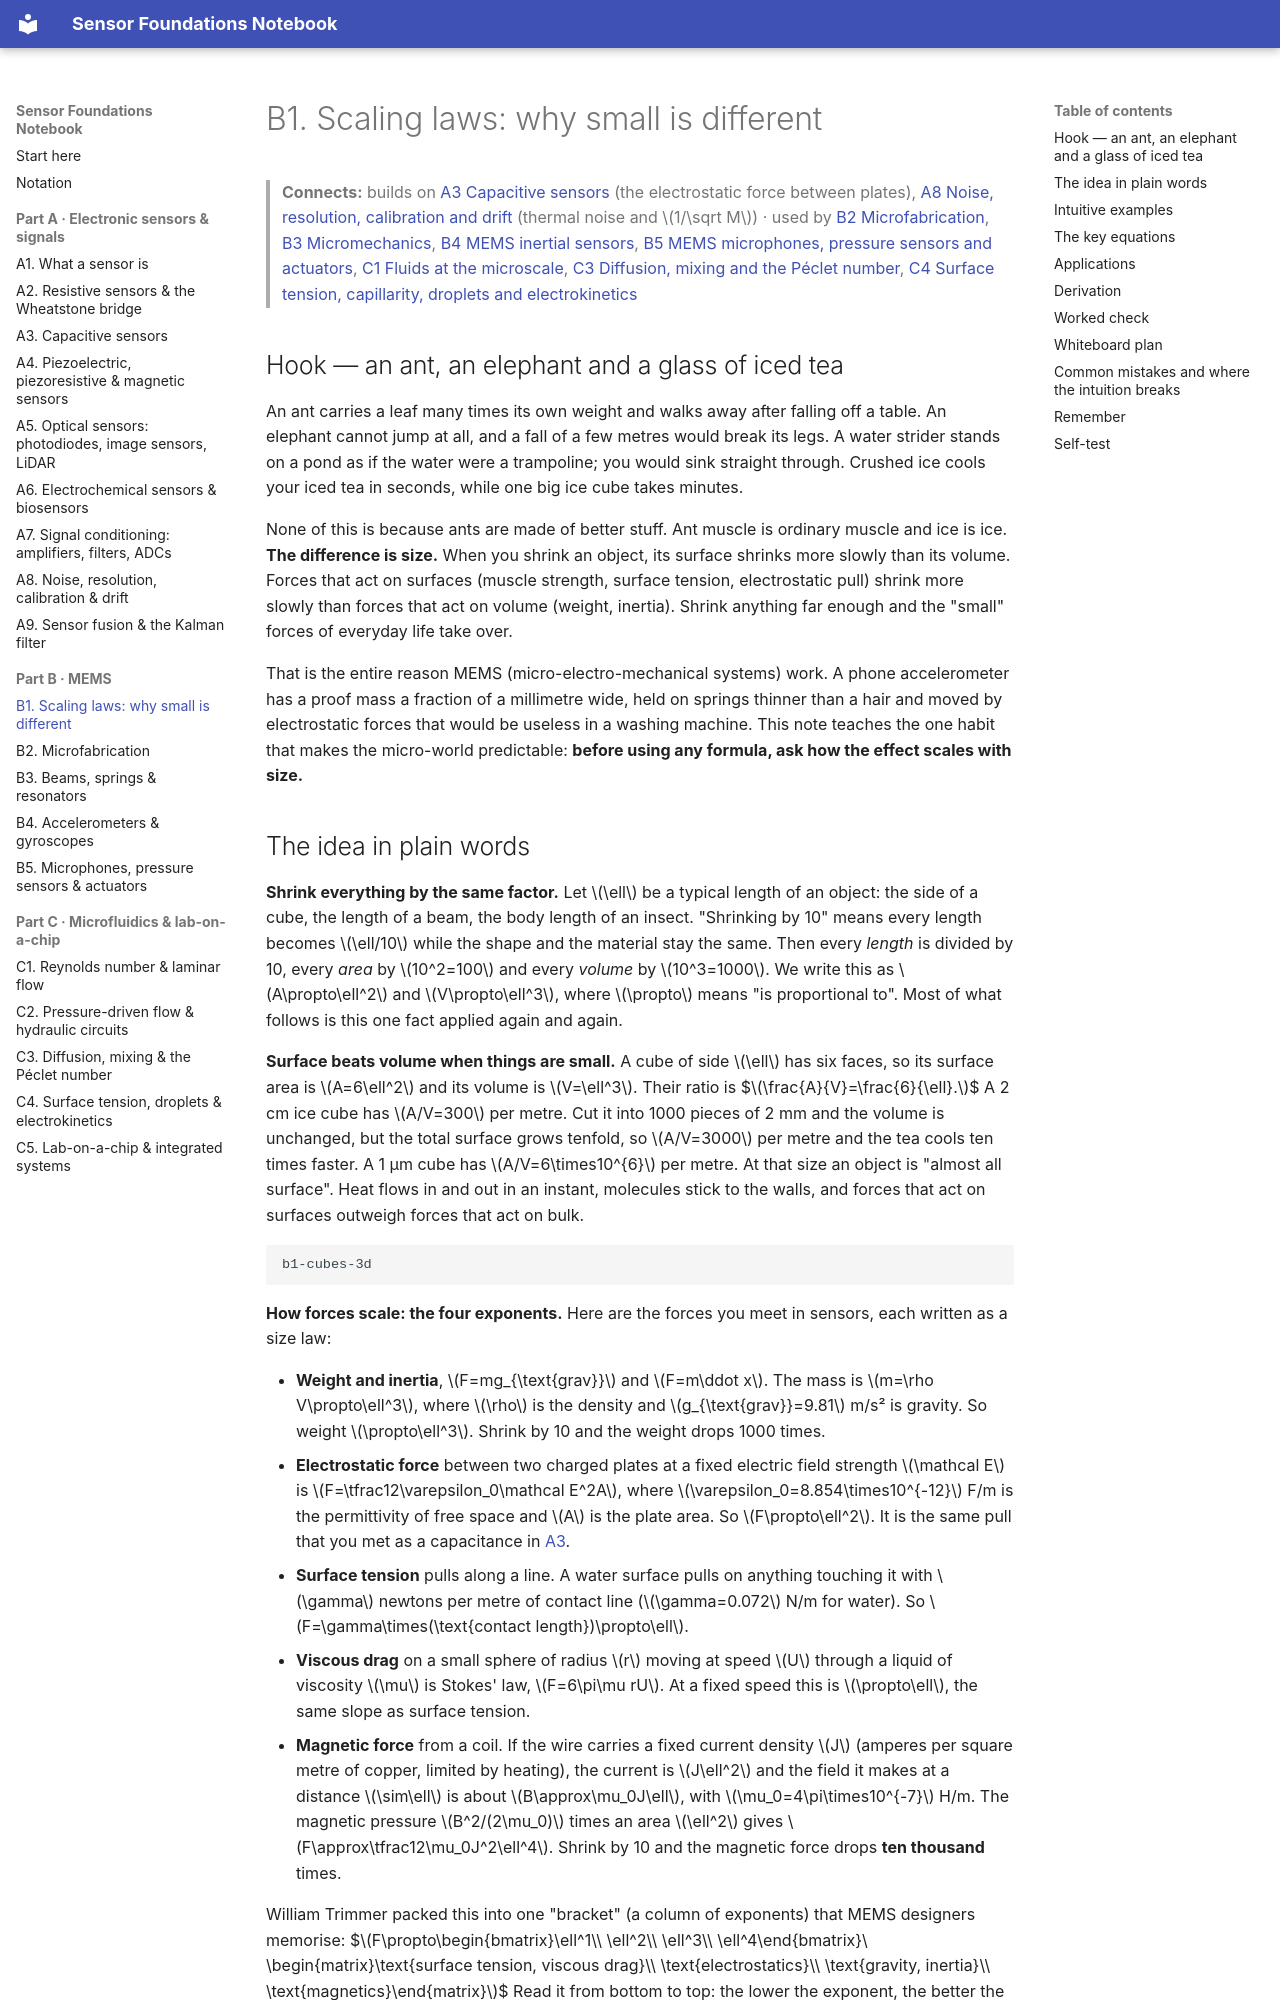

repository: znjubery/Sensor-Foundation · page: B1-scaling-laws-why-small-is-different/index.html · generator: mkdocs

# B1. Scaling laws: why small is different

> **Connects:** builds on [A3 Capacitive sensors](A3-capacitive-sensors.md) (the electrostatic force between plates), [A8 Noise, resolution, calibration and drift](A8-noise-resolution-calibration-and-drift.md) (thermal noise and $1/\sqrt M$) · used by [B2 Microfabrication](B2-microfabrication-lithography-etching-deposition.md), [B3 Micromechanics](B3-micromechanics-beams-springs-and-resonators.md), [B4 MEMS inertial sensors](B4-mems-inertial-sensors-accelerometers-and-gyroscopes.md), [B5 MEMS microphones, pressure sensors and actuators](B5-mems-microphones-pressure-sensors-and-actuators.md), [C1 Fluids at the microscale](C1-fluids-at-the-microscale-reynolds-number-and-laminar-flow.md), [C3 Diffusion, mixing and the Péclet number](C3-diffusion-mixing-and-the-peclet-number.md), [C4 Surface tension, capillarity, droplets and electrokinetics](C4-surface-tension-capillarity-droplets-and-electrokinetics.md)

## Hook — an ant, an elephant and a glass of iced tea

An ant carries a leaf many times its own weight and walks away after falling off a table. An elephant cannot jump at
all, and a fall of a few metres would break its legs. A water strider stands on a pond as if the water were a
trampoline; you would sink straight through. Crushed ice cools your iced tea in seconds, while one big ice cube takes
minutes.

None of this is because ants are made of better stuff. Ant muscle is ordinary muscle and ice is ice. **The difference
is size.** When you shrink an object, its surface shrinks more slowly than its volume. Forces that act on surfaces
(muscle strength, surface tension, electrostatic pull) shrink more slowly than forces that act on volume (weight,
inertia). Shrink anything far enough and the "small" forces of everyday life take over.

That is the entire reason MEMS (micro-electro-mechanical systems) work. A phone accelerometer has a proof mass a
fraction of a millimetre wide, held on springs thinner than a hair and moved by electrostatic forces that would be useless
in a washing machine. This note teaches the one habit that makes the micro-world predictable: **before using any formula,
ask how the effect scales with size.**
